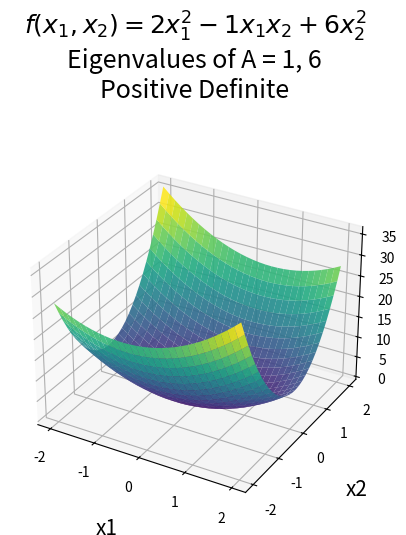

Here is the Python script that generated this plot:
import numpy as np
import matplotlib.pyplot as plt

# f(x1, x2) = a * x1^2 + b * x1x2 + c * x2^2
a = 2
b = -1
c = 6

x1_range = np.linspace(-2, 2, 30)
x2_range = np.linspace(-2, 2, 30)

x1, x2 = np.meshgrid(x1_range, x2_range)
z = a * x1**2 + b * x1*x2 + c * x2**2

ax = plt.axes(projection='3d')
ax.plot_surface(x1, x2, z, rstride=1, cstride=1,
                cmap='viridis', edgecolor='none', alpha=0.9)

A = np.array([
    [a, b/2],
    [b/2, c]
])

eig_values = np.linalg.eigvals(A)
l1 = eig_values[0]
l2 = eig_values[1]

b_signed = '%s%s' % ('' if b < 0 else '+', '' if b == 1 else str(b))
c_signed = '%s%s' % ('' if c < 0 else '+', '' if c == 1 else str(c))

p1 = '%dx_1^2' % a if a != 0 else ''
p2 = '%sx_1x_2' % b_signed if b != 0 else ''
p3 = '%sx_2^2' % c_signed if c != 0 else ''

if l1 > 0 and l2 > 0:
    stat = 'Positive Definite'
elif l1 < 0 and l2 < 0:
    stat = 'Negative Definite'
else:
    stat = 'Indefinite'

title = '$f(x_1, x_2)=%s%s%s$\nEigenvalues of A = %d, %d\n%s' % (p1, p2, p3, l1, l2, stat)
plt.title(title, fontdict={'fontsize': '18'}, pad=35)

ax.set_xlabel('x1', fontdict={'fontsize': '15'}, labelpad=15)
ax.set_ylabel('x2', fontdict={'fontsize': '15'}, labelpad=15)
ax.set_zlabel('z', fontdict={'fontsize': '15'}, labelpad=15)
plt.show()
